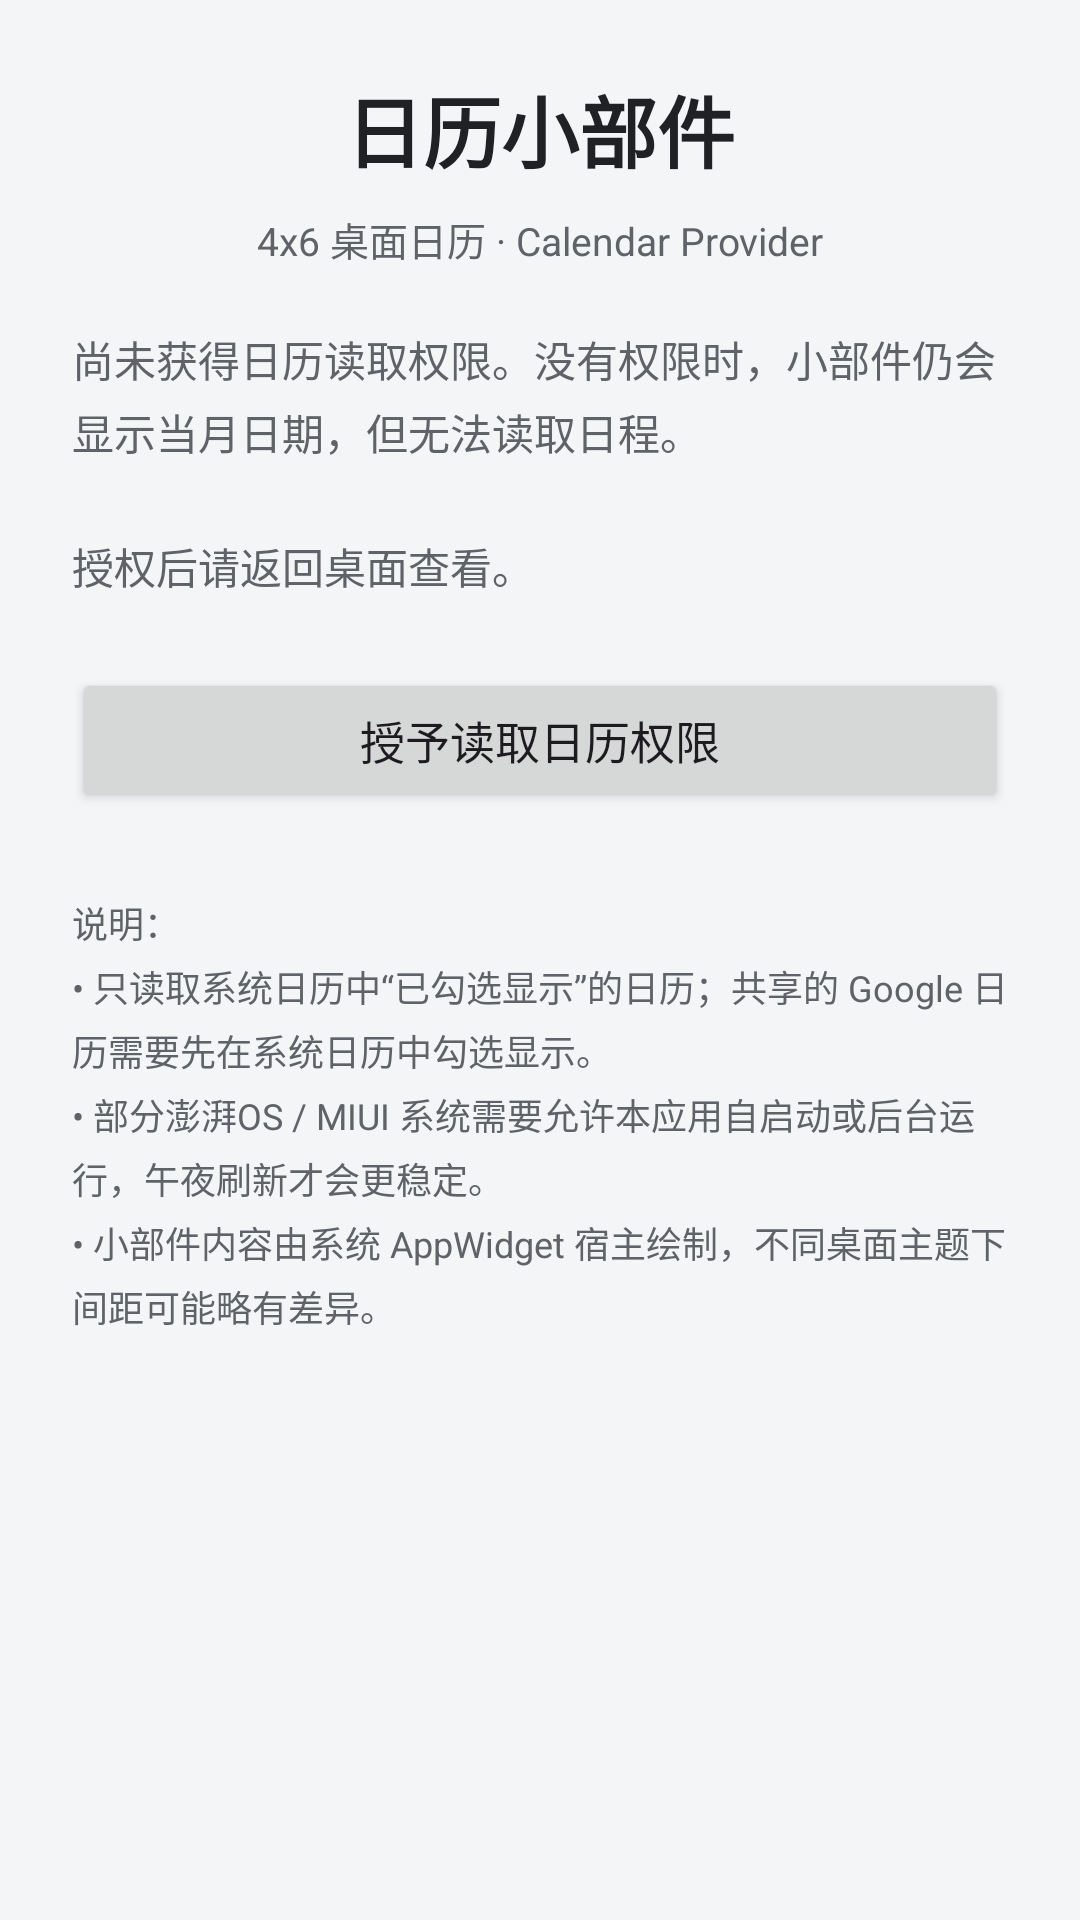

This screen was rendered from an Android layout file. Write that file and the resources it references.
<!-- AndroidManifest.xml: application theme Theme.GoogleCalendarWidget -->
<!-- res/layout/activity_main.xml -->
<?xml version="1.0" encoding="utf-8"?>
<ScrollView xmlns:android="http://schemas.android.com/apk/res/android"
    xmlns:tools="http://schemas.android.com/tools"
    android:id="@+id/main"
    android:layout_width="match_parent"
    android:layout_height="match_parent"
    android:background="@color/screen_background"
    android:fillViewport="true"
    tools:context=".MainActivity">

    <LinearLayout
        android:layout_width="match_parent"
        android:layout_height="wrap_content"
        android:gravity="center_horizontal"
        android:orientation="vertical"
        android:paddingStart="24dp"
        android:paddingTop="24dp"
        android:paddingEnd="24dp"
        android:paddingBottom="24dp">

        <TextView
            android:layout_width="match_parent"
            android:layout_height="wrap_content"
            android:fontFamily="sans-serif-medium"
            android:gravity="center_horizontal"
            android:text="@string/main_title"
            android:textColor="@color/text_primary"
            android:textSize="26sp"
            android:textStyle="bold" />

        <TextView
            android:layout_width="match_parent"
            android:layout_height="wrap_content"
            android:layout_marginTop="8dp"
            android:gravity="center_horizontal"
            android:text="@string/main_subtitle"
            android:textColor="@color/text_secondary"
            android:textSize="13sp" />

        <TextView
            android:id="@+id/status_text"
            android:layout_width="match_parent"
            android:layout_height="wrap_content"
            android:layout_marginTop="20dp"
            android:lineSpacingExtra="4dp"
            android:text="@string/main_status_denied"
            android:textColor="@color/text_secondary"
            android:textSize="14sp" />

        <Button
            android:id="@+id/primary_button"
            android:layout_width="match_parent"
            android:layout_height="wrap_content"
            android:layout_marginTop="24dp"
            android:text="@string/main_grant"
            android:textAllCaps="false"
            android:textSize="15sp" />

        <Button
            android:id="@+id/settings_button"
            android:layout_width="match_parent"
            android:layout_height="wrap_content"
            android:layout_marginTop="8dp"
            android:text="@string/main_open_settings"
            android:textAllCaps="false"
            android:textSize="15sp"
            android:visibility="gone" />

        <TextView
            android:layout_width="match_parent"
            android:layout_height="wrap_content"
            android:layout_marginTop="28dp"
            android:lineSpacingExtra="4dp"
            android:text="@string/main_footer"
            android:textColor="@color/text_secondary"
            android:textSize="12sp" />

    </LinearLayout>

</ScrollView>
<!-- resources referenced by this layout -->
<resources>
  <color name="screen_background">#FFF3F5F7</color>
  <color name="text_primary">#FF202124</color>
  <color name="text_secondary">#FF5F6368</color>
  <string name="main_footer">说明：\n• 只读取系统日历中“已勾选显示”的日历；共享的 Google 日历需要先在系统日历中勾选显示。\n• 部分澎湃OS / MIUI 系统需要允许本应用自启动或后台运行，午夜刷新才会更稳定。\n• 小部件内容由系统 AppWidget 宿主绘制，不同桌面主题下间距可能略有差异。</string>
  <string name="main_grant">授予读取日历权限</string>
  <string name="main_open_settings">打开应用设置</string>
  <string name="main_status_denied">尚未获得日历读取权限。没有权限时，小部件仍会显示当月日期，但无法读取日程。\n\n授权后请返回桌面查看。</string>
  <string name="main_subtitle">4x6 桌面日历 · Calendar Provider</string>
  <string name="main_title">日历小部件</string>
  <style name="Theme.GoogleCalendarWidget" parent="Base.Theme.GoogleCalendarWidget" />
  <style name="Base.Theme.GoogleCalendarWidget" parent="Theme.Material3.DayNight.NoActionBar">
          
          
      </style>
</resources>
